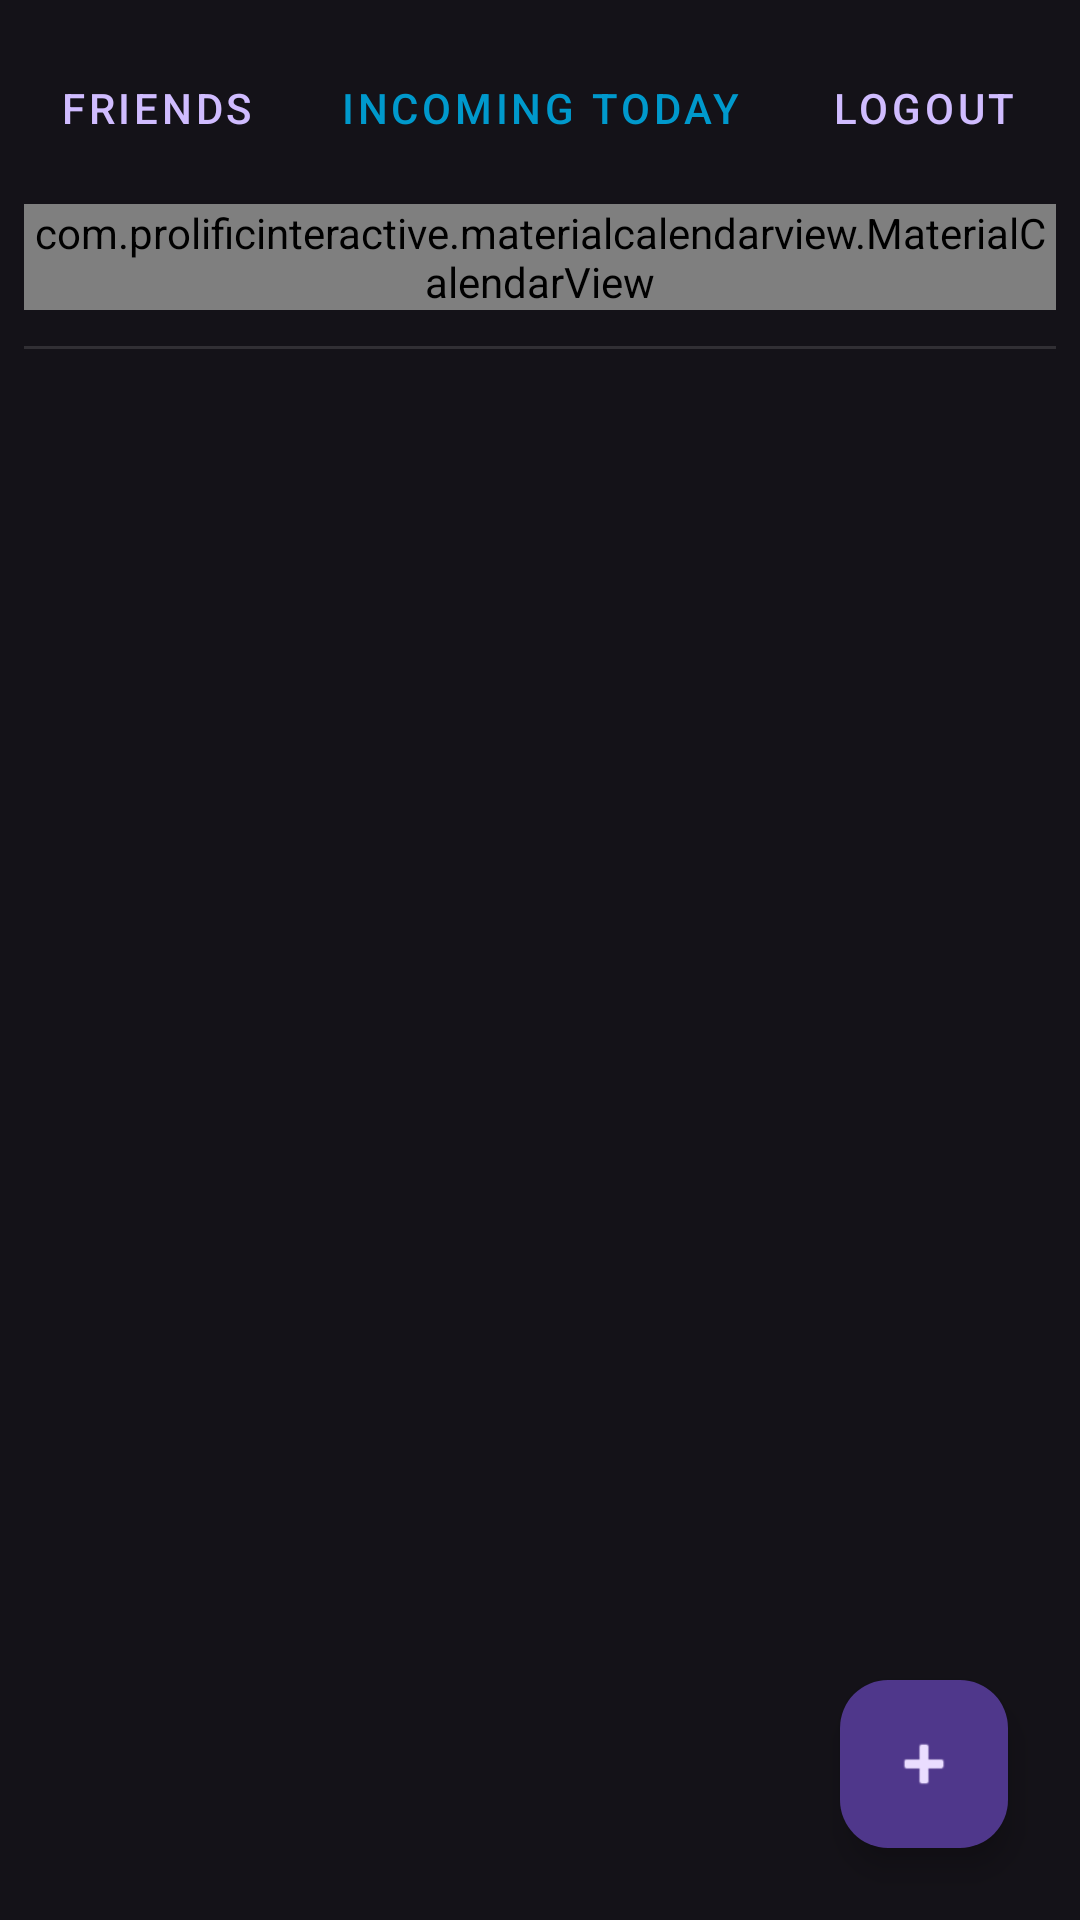

Reconstruct the res/layout file that produces this screen, plus the resources it refers to.
<!-- AndroidManifest.xml: application theme Theme.SmartCalendar -->
<!-- res/layout/fragment_calendar.xml -->
<?xml version="1.0" encoding="utf-8"?>
<androidx.constraintlayout.widget.ConstraintLayout
    xmlns:android="http://schemas.android.com/apk/res/android"
    xmlns:app="http://schemas.android.com/apk/res-auto"
    xmlns:tools="http://schemas.android.com/tools"
    android:layout_width="match_parent"
    android:layout_height="match_parent"
    android:padding="8dp"
    tools:context=".ui.calendar.CalendarFragment">

    <Button
        android:id="@+id/button_friends"
        style="@style/Widget.MaterialComponents.Button.TextButton"
        android:layout_width="wrap_content"
        android:layout_height="wrap_content"
        android:text="@string/friends"
        android:layout_marginTop="4dp"
        app:layout_constraintStart_toStartOf="parent"
        app:layout_constraintTop_toTopOf="parent" />

    <Button
        android:id="@+id/button_incoming"
        style="@style/Widget.MaterialComponents.Button.TextButton"
        android:layout_width="wrap_content"
        android:layout_height="wrap_content"
        android:text="@string/incoming_meetings"
        android:layout_marginTop="4dp"
        android:textColor="@android:color/holo_blue_dark"
        app:layout_constraintStart_toEndOf="@id/button_friends"
        app:layout_constraintEnd_toStartOf="@id/button_logout"
        app:layout_constraintTop_toTopOf="parent" />

    <Button
        android:id="@+id/button_logout"
        style="@style/Widget.MaterialComponents.Button.TextButton"
        android:layout_width="wrap_content"
        android:layout_height="wrap_content"
        android:text="@string/logout"
        android:layout_marginTop="4dp"
        app:layout_constraintEnd_toEndOf="parent"
        app:layout_constraintTop_toTopOf="parent" />

    <com.prolificinteractive.materialcalendarview.MaterialCalendarView
        android:id="@+id/customCalendarView"
        android:layout_width="0dp"
        android:layout_height="wrap_content"
        android:layout_marginTop="8dp"

        app:mcv_dateTextAppearance="@style/CalendarDateCustomText"
        app:mcv_headerTextAppearance="@style/CalendarHeaderCustomText"
        app:mcv_arrowColor="?attr/colorOnSurface"
        app:mcv_selectionColor="?attr/colorPrimaryContainer"
        app:mcv_showOtherDates="all"

        app:layout_constraintEnd_toEndOf="parent"
        app:layout_constraintStart_toStartOf="parent"
        app:layout_constraintTop_toBottomOf="@id/button_logout" />

    <View
        android:id="@+id/divider"
        android:layout_width="match_parent"
        android:layout_height="1dp"
        android:layout_marginTop="12dp"
        android:background="?android:attr/listDivider"
        app:layout_constraintTop_toBottomOf="@id/customCalendarView" />

    <androidx.recyclerview.widget.RecyclerView
        android:id="@+id/rv_meetings"
        android:layout_width="0dp"
        android:layout_height="0dp"
        android:layout_marginTop="8dp"
        android:clipToPadding="false"
        android:paddingBottom="80dp"
        app:layout_constraintBottom_toBottomOf="parent"
        app:layout_constraintEnd_toEndOf="parent"
        app:layout_constraintStart_toStartOf="parent"
        app:layout_constraintTop_toBottomOf="@id/divider" />

    <com.google.android.material.floatingactionbutton.FloatingActionButton
        android:id="@+id/fab_add_meeting"
        android:layout_width="wrap_content"
        android:layout_height="wrap_content"
        android:layout_margin="16dp"
        android:contentDescription="Dodaj spotkanie"
        app:srcCompat="@android:drawable/ic_input_add"
        app:layout_constraintBottom_toBottomOf="parent"
        app:layout_constraintEnd_toEndOf="parent" />

</androidx.constraintlayout.widget.ConstraintLayout>
<!-- resources referenced by this layout -->
<resources>
  <string name="friends">Friends</string>
  <string name="incoming_meetings">Incoming Today</string>
  <string name="logout">Logout</string>
  <style name="CalendarDateCustomText" parent="TextAppearance.MaterialComponents.Body2">
          <item name="android:textColor">?attr/colorOnSurface</item>
      </style>
  <style name="CalendarHeaderCustomText" parent="TextAppearance.MaterialComponents.Headline6">
          <item name="android:textColor">?attr/colorPrimary</item>
          <item name="android:textStyle">bold</item>
      </style>
  <style name="Theme.SmartCalendar" parent="Base.Theme.SmartCalendar" />
  <style name="Base.Theme.SmartCalendar" parent="Theme.Material3.Dark.NoActionBar">
          
          
      </style>
</resources>
